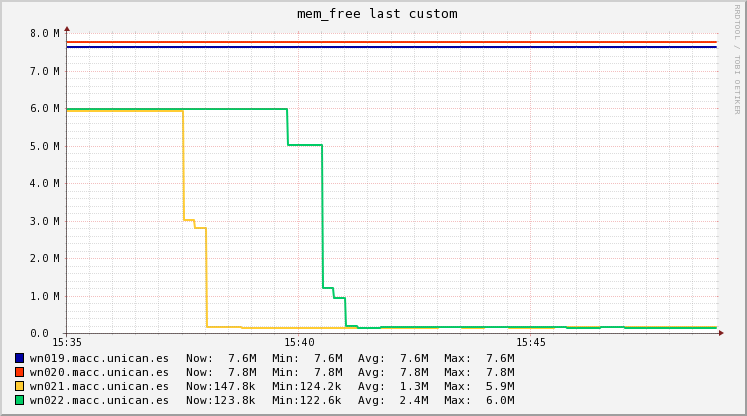

Source data for this figure (header and first rows):
Timestamp, wn019.macc.unican.es, wn020.macc.unican.es, wn021.macc.unican.es, wn022.macc.unican.es
2018-11-15T15:35:15+01:00, 7633932, 7754564, 5907960, 5983832
2018-11-15T15:35:30+01:00, 7633932, 7754564, 5907960, 5983832
2018-11-15T15:35:45+01:00, 7633932, 7754564, 5907960, 5983832
2018-11-15T15:36:00+01:00, 7633932, 7754564, 5907960, 5983832
2018-11-15T15:36:15+01:00, 7633932, 7754564, 5907960, 5983832
2018-11-15T15:36:30+01:00, 7633932, 7754564, 5907960, 5983832
2018-11-15T15:36:45+01:00, 7633932, 7754564, 5907960, 5983832
2018-11-15T15:37:00+01:00, 7633932, 7754333, 5907960, 5983832
2018-11-15T15:37:15+01:00, 7633932, 7754316, 5907613, 5983832
2018-11-15T15:37:30+01:00, 7634040, 7754316, 5907588, 5983832
2018-11-15T15:37:45+01:00, 7631625, 7754316, 3016050, 5984526
2018-11-15T15:38:00+01:00, 7631452, 7754316, 2809512, 5984576
2018-11-15T15:38:15+01:00, 7631452, 7754316, 152348, 5984576
2018-11-15T15:38:30+01:00, 7631452, 7754316, 152348, 5984576
2018-11-15T15:38:45+01:00, 7631452, 7754316, 152348, 5984576
2018-11-15T15:39:00+01:00, 7631452, 7754316, 125944, 5984576
2018-11-15T15:39:15+01:00, 7631452, 7754316, 125944, 5984576
2018-11-15T15:39:30+01:00, 7631452, 7754316, 125944, 5984576
2018-11-15T15:39:45+01:00, 7631452, 7754316, 132484, 5984576
2018-11-15T15:40:00+01:00, 7631452, 7753820, 132484, 5008512
2018-11-15T15:40:15+01:00, 7631452, 7753820, 144672, 5008512
2018-11-15T15:40:30+01:00, 7631452, 7753820, 144672, 5008512
2018-11-15T15:40:45+01:00, 7631683, 7753820, 144672, 1203200
2018-11-15T15:41:00+01:00, 7631700, 7753820, 144672, 931392
2018-11-15T15:41:15+01:00, 7631700, 7753820, 144672, 179043
2018-11-15T15:41:30+01:00, 7631700, 7753820, 144672, 125304
2018-11-15T15:41:45+01:00, 7631700, 7753820, 144672, 125304
2018-11-15T15:42:00+01:00, 7631700, 7753820, 144672, 147028
2018-11-15T15:42:15+01:00, 7631700, 7753820, 144672, 148580
2018-11-15T15:42:30+01:00, 7631700, 7753820, 144672, 148580
2018-11-15T15:42:45+01:00, 7631700, 7753820, 144672, 159519
2018-11-15T15:43:00+01:00, 7631700, 7753133, 146621, 160300
2018-11-15T15:43:15+01:00, 7631700, 7753084, 146760, 161670
2018-11-15T15:43:30+01:00, 7631700, 7753084, 146760, 161768
2018-11-15T15:43:45+01:00, 7631452, 7753084, 142404, 161768
2018-11-15T15:44:00+01:00, 7631452, 7753084, 142404, 161768
2018-11-15T15:44:15+01:00, 7631452, 7753084, 149612, 161768
2018-11-15T15:44:30+01:00, 7631452, 7753084, 149612, 161768
2018-11-15T15:44:45+01:00, 7631452, 7753084, 146224, 161768
2018-11-15T15:45:00+01:00, 7631452, 7753084, 124200, 161065
2018-11-15T15:45:15+01:00, 7631452, 7753084, 124200, 151224
2018-11-15T15:45:30+01:00, 7631452, 7753084, 125888, 151224
2018-11-15T15:45:45+01:00, 7631452, 7753109, 149524, 150587
2018-11-15T15:46:00+01:00, 7631452, 7753456, 149524, 141668
2018-11-15T15:46:15+01:00, 7631452, 7753456, 149524, 141668
2018-11-15T15:46:30+01:00, 7631452, 7753456, 149524, 141668
2018-11-15T15:46:45+01:00, 7630668, 7753456, 149524, 157292
2018-11-15T15:47:00+01:00, 7630668, 7753456, 149028, 157292
2018-11-15T15:47:15+01:00, 7630668, 7753456, 149028, 127772
2018-11-15T15:47:30+01:00, 7630668, 7753456, 149028, 127772
2018-11-15T15:47:45+01:00, 7630668, 7753456, 147788, 127429
2018-11-15T15:48:00+01:00, 7630668, 7753456, 147788, 122620
2018-11-15T15:48:15+01:00, 7630668, 7753456, 147788, 122620
2018-11-15T15:48:30+01:00, 7630668, 7753456, 147788, 122700
2018-11-15T15:48:45+01:00, 7630668, 7753473, 147788, 123824
2018-11-15T15:49:00+01:00, 7630668, 7753580, 147788, 123824
